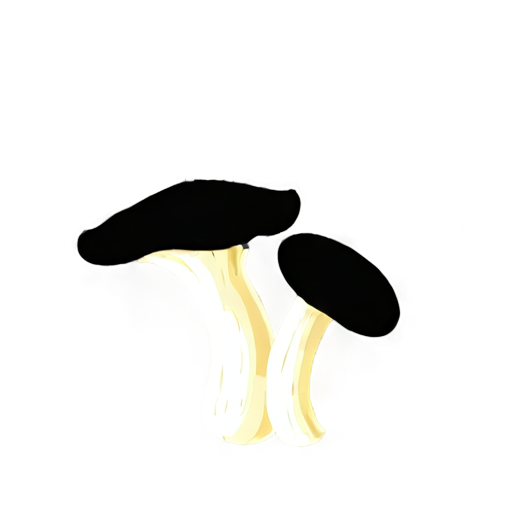
Generation parameters embedded in this image by AUTOMATIC1111 Stable Diffusion web UI or a fork of it (Forge, ...) (PNG 'parameters' text chunk):
simple background, white_black color, animated, no border, no outline, best quality, cave mushroom
Steps: 20, Sampler: DPM++ 2M SDE, Schedule type: Karras, CFG scale: 5, Seed: 2235860887, Size: 512x512, Model hash: 8a58d18e75, Model: gameIconInstitute_v4XL, layerdiffusion_enabled: True, layerdiffusion_method: (SDXL) Only Generate Transparent Image (Attention Injection), layerdiffusion_weight: 1, layerdiffusion_ending_step: 1, layerdiffusion_fg_image: False, layerdiffusion_bg_image: False, layerdiffusion_blend_image: False, layerdiffusion_resize_mode: Crop and Resize, layerdiffusion_fg_additional_prompt: , layerdiffusion_bg_additional_prompt: , layerdiffusion_blend_additional_prompt: , Version: f2.0.1v1.10.1-previous-556-gcc378589